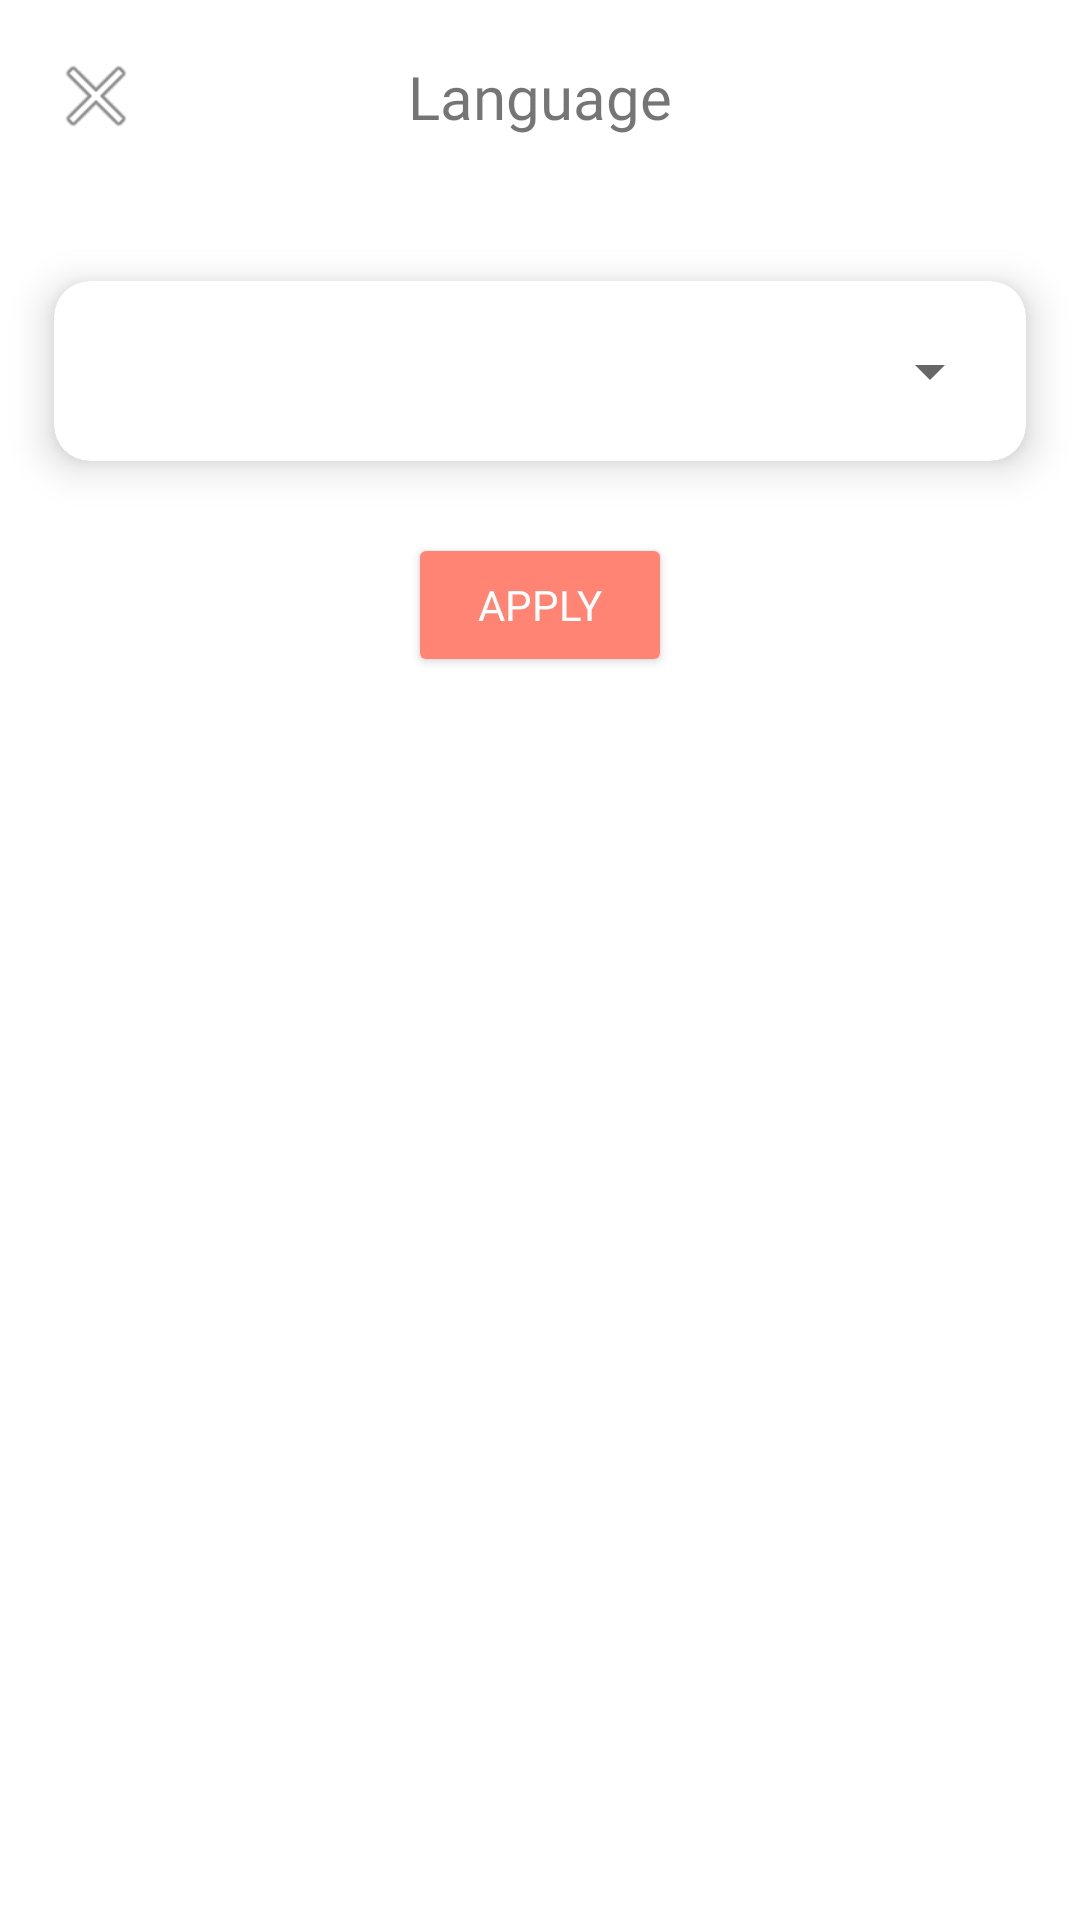

Reconstruct the res/layout file that produces this screen, plus the resources it refers to.
<!-- AndroidManifest.xml: application theme Theme.CPV2 -->
<!-- res/layout/activity_language.xml -->
<?xml version="1.0" encoding="utf-8"?>
<androidx.constraintlayout.widget.ConstraintLayout xmlns:android="http://schemas.android.com/apk/res/android"
    xmlns:app="http://schemas.android.com/apk/res-auto"
    xmlns:tools="http://schemas.android.com/tools"
    android:layout_width="match_parent"
    android:layout_height="match_parent"
    android:theme="@style/Theme.AppCompat.Light"
    tools:context=".profile.LanguageActivity">

    <ImageButton
        android:id="@+id/closeButton"
        android:layout_width="wrap_content"
        android:layout_height="wrap_content"
        android:layout_alignParentStart="true"
        android:background="?attr/selectableItemBackgroundBorderless"
        android:contentDescription="Close"
        android:padding="16dp"
        android:src="@android:drawable/ic_menu_close_clear_cancel"
        app:layout_constraintStart_toStartOf="parent"
        app:layout_constraintTop_toTopOf="parent" />

    <TextView
        android:id="@+id/toolbar_title"
        android:layout_width="wrap_content"
        android:layout_height="wrap_content"
        android:fontFamily="@font/poppins_bold"
        android:text="@string/language"
        android:textSize="20sp"
        app:layout_constraintBottom_toBottomOf="@+id/closeButton"
        app:layout_constraintEnd_toEndOf="parent"
        app:layout_constraintStart_toStartOf="parent"
        app:layout_constraintTop_toTopOf="@+id/closeButton" />

    <androidx.cardview.widget.CardView
        android:id="@+id/spinner_container"
        android:layout_width="324dp"
        android:layout_height="wrap_content"
        android:layout_marginHorizontal="16dp"
        android:layout_marginTop="48dp"
        android:clickable="true"
        android:focusable="true"
        app:cardCornerRadius="12dp"
        app:cardElevation="8dp"
        app:layout_constraintEnd_toEndOf="parent"
        app:layout_constraintStart_toStartOf="parent"
        app:layout_constraintTop_toBottomOf="@+id/toolbar_title">

        <LinearLayout
            android:layout_width="match_parent"
            android:layout_height="wrap_content"
            android:layout_marginHorizontal="8dp"
            android:gravity="center_vertical"
            android:orientation="horizontal"
            android:theme="@style/Theme.AppCompat.Light">

            <Spinner
                android:id="@+id/language_spinner"
                android:layout_width="match_parent"
                android:layout_height="60dp" />
        </LinearLayout>
    </androidx.cardview.widget.CardView>

    <Button
        android:id="@+id/btn_apply"
        android:layout_width="wrap_content"
        android:layout_height="wrap_content"
        android:layout_marginTop="24dp"
        android:backgroundTint="#FF8473"
        android:fontFamily="@font/poppins_bold"
        android:text="@string/apply_btn"
        android:textColor="@color/white"
        app:layout_constraintEnd_toEndOf="parent"
        app:layout_constraintStart_toStartOf="parent"
        app:layout_constraintTop_toBottomOf="@id/spinner_container" />
</androidx.constraintlayout.widget.ConstraintLayout>
<!-- resources referenced by this layout -->
<resources>
  <color name="white">#FFFFFFFF</color>
  <string name="apply_btn">Apply</string>
  <string name="language">Language</string>
  <style name="Theme.CPV2" parent="Base.Theme.CPV2" />
  <style name="Base.Theme.CPV2" parent="Theme.MaterialComponents.DayNight">
          
          <item name="colorPrimary">@color/colorPrimary</item>
          <item name="colorPrimaryVariant">@color/colorPrimarySoft</item>
          <item name="android:statusBarColor">@color/colorPrimary</item>
  
          <item name="android:buttonStyle">@style/CustomButtonStyle</item>
  
          <item name="android:windowBackground">@color/white</item>
          <item name="statusBarBackground">@color/white</item>
      </style>
  <color name="colorPrimary">#FF8473</color>
  <color name="colorPrimarySoft">#FFC1B9</color>
  <style name="CustomButtonStyle" parent="Widget.AppCompat.Button">
          <item name="android:background">@drawable/button_selector</item>
      </style>
  <!-- drawable button_selector (drawable) -->
  <?xml version="1.0" encoding="utf-8"?>
  <selector xmlns:android="http://schemas.android.com/apk/res/android">
      <item android:drawable="@drawable/button_custom_background2" android:state_pressed="true"/>
      <item android:drawable="@drawable/button_custom_background2" android:state_focused="true"/>
      <item android:drawable="@drawable/button_custom_background1"/>
  </selector>
  <!-- drawable button_custom_background2 (drawable) -->
  <?xml version="1.0" encoding="utf-8"?>
  <shape xmlns:android="http://schemas.android.com/apk/res/android">
      <corners android:radius="24dp"/>  
      <gradient
          android:startColor="#AA483C"
          android:endColor="#971503"
          android:angle="90"/>  
      <stroke
          android:width="2dp"
          android:color="@android:color/white"/>  
  </shape>
  <!-- drawable button_custom_background1 (drawable) -->
  <?xml version="1.0" encoding="utf-8"?>
  <shape xmlns:android="http://schemas.android.com/apk/res/android">
      <corners android:radius="24dp"/>  
      <gradient
          android:startColor="@color/colorPrimary"
          android:endColor="@color/colorPrimaryDark"
          android:angle="90"/>  
      <stroke
          android:width="2dp"
          android:color="@android:color/white"/>  
  </shape>
  <color name="colorPrimaryDark">#CC2710</color>
</resources>
